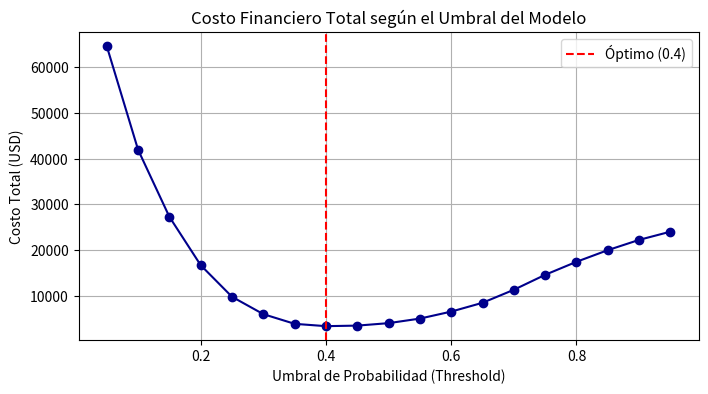

The script that saved this image:
import numpy as np
import pandas as pd
import matplotlib.pyplot as plt

# 1. Configuración de datos simulados (5,000 transacciones)
np.random.seed(24)
n_transacciones = 5000

# El fraude es un evento raro en la banca (simulamos un 3% de fraude real)
realidad = np.random.choice([0, 1], size=n_transacciones, p=[0.97, 0.03])

# El modelo asigna probabilidades más altas a los fraudes reales
probabilidades = np.where(
    realidad == 1,
    np.random.beta(5, 2, size=n_transacciones),  # Probabilidades altas para fraude
    np.random.beta(1, 8, size=n_transacciones)   # Probabilidades bajas para legítimas
)

df = pd.DataFrame({'real': realidad, 'probabilidad_ml': probabilidades})
print("=== DATOS SIMULADOS DE TRANSACCIONES BANCARIAS ===")
print(df.head())

# 2. Definición de Costos Financieros del Negocio
COSTO_FALSO_POSITIVO = 20   # Molestar al cliente legítimo
COSTO_FALSO_NEGATIVO = 150  # Dinero perdido por fraude no detectado

# 3. Función para calcular el impacto económico por umbral
def calcular_costo_bancario(df, umbral):
    # Predicción según el umbral evaluado
    prediccion = (df['probabilidad_ml'] >= umbral).astype(int)
    
    # Identificar errores
    falsos_positivos = ((prediccion == 1) & (df['real'] == 0)).sum()
    falsos_negativos = ((prediccion == 0) & (df['real'] == 1)).sum()
    
    # Calcular costo financiero total
    costo_total = (falsos_positivos * COSTO_FALSO_POSITIVO) + (falsos_negativos * COSTO_FALSO_NEGATIVO)
    return costo_total, falsos_positivos, falsos_negativos

# 4. Evaluación de un rango de umbrales
umbrales_a_probar = np.arange(0.05, 0.96, 0.05)
resultados = []

for u in umbrales_a_probar:
    costo, fp, fn = calcular_costo_bancario(df, u)
    resultados.append({'Umbral': round(u, 2), 'Costo_Total_USD': costo, 'Falsos_Positivos': fp, 'Falsos_Negativos': fn})

df_resultados = pd.DataFrame(resultados)
print("\n=== RESULTADOS DE LA EVALUACIÓN DE UMBRALES ===")
print(df_resultados)

# 5. Encontrar el óptimo de negocio vs el estándar (0.50)
row_estandar = df_resultados[df_resultados['Umbral'] == 0.50].iloc[0]
row_optimo = df_resultados.sort_values(by='Costo_Total_USD').iloc[0]

print("=== OPTIMIZACIÓN DE UMBRALES DE FRAUDE ===")
print(f"Métrica Estándar (Umbral 0.50):")
print(f"  -> Costo Total: ${row_estandar['Costo_Total_USD']:,.2f} USD")
print(f"  -> Falsos Positivos: {row_estandar['Falsos_Positivos']} | Falsos Negativos: {row_estandar['Falsos_Negativos']}")

print("-" * 50)

print(f"Métrica Óptima de Negocio (Umbral {row_optimo['Umbral']}):")
print(f"  -> Costo Total: ${row_optimo['Costo_Total_USD']:,.2f} USD")
print(f"  -> Falsos Positivos: {row_optimo['Falsos_Positivos']} | Falsos Negativos: {row_optimo['Falsos_Negativos']}")
print(f"\n¡Ahorro neto para el banco!: ${row_estandar['Costo_Total_USD'] - row_optimo['Costo_Total_USD']:,.2f} USD")

#6. Visualización del impacto económico por umbral
plt.figure(figsize=(8, 4))
plt.plot(df_resultados['Umbral'], df_resultados['Costo_Total_USD'], marker='o', color='darkblue')
plt.axvline(x=row_optimo['Umbral'], color='red', linestyle='--', label=f"Óptimo ({row_optimo['Umbral']})")
plt.title("Costo Financiero Total según el Umbral del Modelo")
plt.xlabel("Umbral de Probabilidad (Threshold)")
plt.ylabel("Costo Total (USD)")
plt.legend()
plt.grid(True)
plt.savefig("costo_financiero_total_por_umbral.png", dpi=300, bbox_inches='tight')
plt.show()
